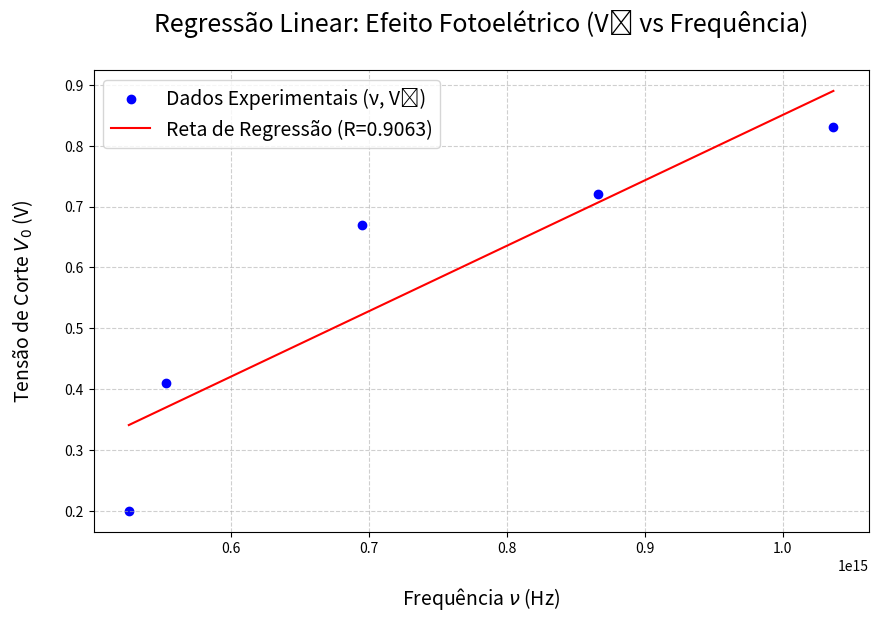

Source code (Python):
import numpy as np
import matplotlib.pyplot as plt
from scipy.stats import linregress

# Constante da Natureza
# Carga elementar do elétron (e) em Coulombs (C)
CARGA_ELEMENTAR_E = 1.60e-19 

# Dados fornecidos: Frequência (nu) em Hz e Tensão de Corte (V0) em Volts (V)
dados = {
    'Azul 1': [10.3657869e14, 0.83],
    'Azul 2': [8.65752182e14, 0.72],
    'Azul 3': [6.95466595e14, 0.67],
    'Verde': [5.52879628e14, 0.41],
    'Laranja': [5.26284792e14, 0.2],
# 'Azul 1': [865153248922717.2, 0.65],
#  'Azul 2': [743527055929066.8, 0.52],
#  'Azul 3': [652580178281142.4, 0.51],
#  'Verde': [525920704701664.5, 0.32],
#  'Laranja': [501929581114123.75, 0.2]
}

# 1. Preparação dos Dados
# A regressão linear espera que X e Y sejam arrays.
frequencias_nu = np.array([v[0] for v in dados.values()])
tensoes_v0 = np.array([v[1] for v in dados.values()])

# 2. Execução da Regressão Linear
# Usaremos scipy.stats.linregress, que é ideal para regressão linear simples.
# Retorna: slope (a), intercept (b), r_value, p_value, std_err
slope_a, intercept_b, r_value, p_value, std_err = linregress(frequencias_nu, tensoes_v0)

# 3. Cálculo das Constantes Físicas
# Declive (a) = h/e  => h = a * e
h_experimental = slope_a * CARGA_ELEMENTAR_E

# Interceção (b) = -Phi/e  => Phi = -b * e
Phi_experimental_J = -intercept_b * CARGA_ELEMENTAR_E

# Converter Função Trabalho para Eletron-Volts (eV) para facilitar a comparação
# 1 eV = e J
Phi_experimental_eV = Phi_experimental_J / CARGA_ELEMENTAR_E

# 4. Cálculo da Linha de Regressão (Valores Previstos)
V0_previsto = slope_a * frequencias_nu + intercept_b

# 5. Saída no Terminal (Requisito 1)
print("--- Resultados da Regressão Linear para o Efeito Fotoelétrico ---")
print(f"Equação da Reta (V₀ vs \u03BD): V\u2080 = {slope_a:.4e} * \u03BD + {intercept_b:.4f}")
print("-" * 50)
print("\n[Parâmetros da Regressão]")
print(f"Declive (a): {slope_a:.8e} V\u00B7s")
print(f"Interceção (b): {intercept_b:.8f} V")
print(f"Coeficiente de Correlação (R): {r_value:.8f}")

print("\n[Valores Físicos Experimentais Encontrados]")
# h
h_teorico = 6.626e-34 # J·s
diferenca_percentual_h = abs(h_experimental - h_teorico) / h_teorico * 100
print(f"1. Constante de Planck (h): {h_experimental:.8e} J\u00B7s")
print(f"   (Teórico: {h_teorico:.8e} J\u00B7s | Diferença: {diferenca_percentual_h:.2f}%)")

# Phi
Phi_teorico_eV_Na = 2.3  # Exemplo comum para um metal (Sódio), se não for especificado
print(f"2. Função Trabalho (\u03A6): {Phi_experimental_J:.8e} J")
print(f"   Função Trabalho (\u03A6): {Phi_experimental_eV:.8f} eV")
print(f"   (Valor em eV é mais 'geral' e mais fácil de comparar.)")

print("\n--- FIM DOS CÁLCULOS ---")


# 6. Geração do Gráfico (Requisito 2)
plt.figure(figsize=(10, 6))

# Pontos de dados experimentais
plt.scatter(frequencias_nu, tensoes_v0, color='blue', label='Dados Experimentais (\u03BD, V\u2080)', marker='o')

# Reta da regressão linear (dados previstos)
plt.plot(frequencias_nu, V0_previsto, color='red', label=f'Reta de Regressão (R={r_value:.4f})')

# Personalização do Gráfico
plt.title('Regressão Linear: Efeito Fotoelétrico (V\u2080 vs Frequência)\n', fontsize=18)
plt.xlabel('\nFrequência $\\nu$ (Hz)', fontsize=14)
plt.ylabel('Tensão de Corte $V_0$ (V)\n', fontsize=14)
plt. grid(True, linestyle='--', alpha=0.6)
plt.legend(fontsize=14)
# plt.show()
plt.savefig('efeito_fotoeletrico_regressao.pdf')